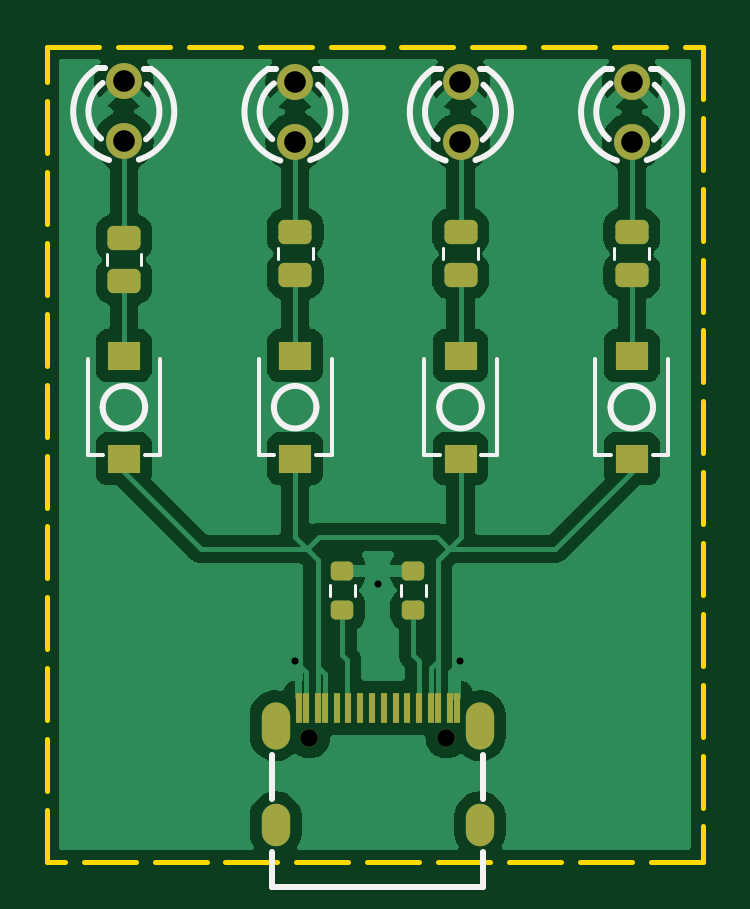
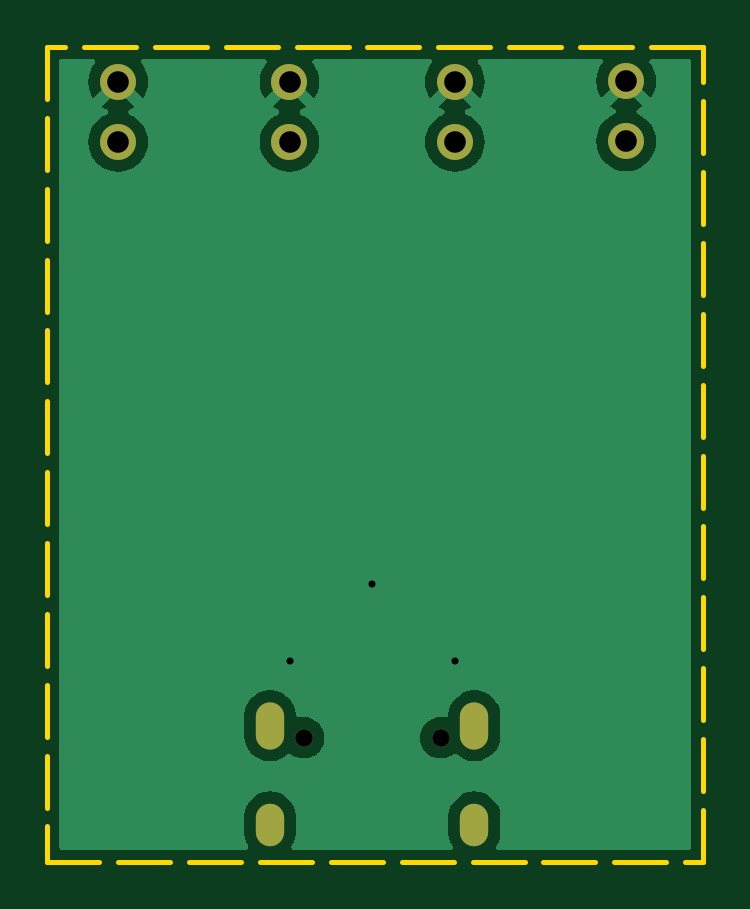
Circuit board: 11 layer files. Board 27.8 x 34.5 mm.
- bottom_copper: KiCADWorkshopExample-CuBottom.gbr (25717 bytes)
- top_copper: KiCADWorkshopExample-CuTop.gbr (54117 bytes)
- outline: KiCADWorkshopExample-EdgeCuts.gbr (2727 bytes)
- bottom_mask: KiCADWorkshopExample-MaskBottom.gbr (1035 bytes)
- top_mask: KiCADWorkshopExample-MaskTop.gbr (2954 bytes)
- drill: KiCADWorkshopExample-NPTH.drl (265 bytes)
- drill: KiCADWorkshopExample-PTH.drl (903 bytes)
- paste: KiCADWorkshopExample-PasteBottom.gbr (463 bytes)
- paste: KiCADWorkshopExample-PasteTop.gbr (2402 bytes)
- bottom_silk: KiCADWorkshopExample-SilkBottom.gbr (1045 bytes)
- top_silk: KiCADWorkshopExample-SilkTop.gbr (7236 bytes)

=== bottom_copper: KiCADWorkshopExample-CuBottom.gbr (25717 bytes, source omitted) ===
=== top_copper: KiCADWorkshopExample-CuTop.gbr (54117 bytes, source omitted) ===
=== outline: KiCADWorkshopExample-EdgeCuts.gbr ===
%TF.GenerationSoftware,KiCad,Pcbnew,8.0.5*%
%TF.CreationDate,2024-10-13T15:58:06-04:00*%
%TF.ProjectId,KiCADWorkshopExample,4b694341-4457-46f7-926b-73686f704578,rev?*%
%TF.SameCoordinates,Original*%
%TF.FileFunction,Profile,NP*%
%FSLAX46Y46*%
G04 Gerber Fmt 4.6, Leading zero omitted, Abs format (unit mm)*
G04 Created by KiCad (PCBNEW 8.0.5) date 2024-10-13 15:58:06*
%MOMM*%
%LPD*%
G01*
G04 APERTURE LIST*
%TA.AperFunction,Profile*%
%ADD10C,0.200000*%
%TD*%
G04 APERTURE END LIST*
D10*
X78500000Y-115500000D02*
X80700000Y-115500000D01*
X81500000Y-115500000D02*
X83700000Y-115500000D01*
X84500000Y-115500000D02*
X86700000Y-115500000D01*
X87500000Y-115500000D02*
X89700000Y-115500000D01*
X90500000Y-115500000D02*
X92700000Y-115500000D01*
X93500000Y-115500000D02*
X95700000Y-115500000D01*
X96500000Y-115500000D02*
X98700000Y-115500000D01*
X99500000Y-115500000D02*
X101700000Y-115500000D01*
X102500000Y-115500000D02*
X104700000Y-115500000D01*
X105500000Y-115500000D02*
X106250000Y-115500000D01*
X106250000Y-115500000D02*
X106250000Y-117700000D01*
X106250000Y-118500000D02*
X106250000Y-120700000D01*
X106250000Y-121500000D02*
X106250000Y-123700000D01*
X106250000Y-124500000D02*
X106250000Y-126700000D01*
X106250000Y-127500000D02*
X106250000Y-129700000D01*
X106250000Y-130500000D02*
X106250000Y-132700000D01*
X106250000Y-133500000D02*
X106250000Y-135700000D01*
X106250000Y-136500000D02*
X106250000Y-138700000D01*
X106250000Y-139500000D02*
X106250000Y-141700000D01*
X106250000Y-142500000D02*
X106250000Y-144700000D01*
X106250000Y-145500000D02*
X106250000Y-147700000D01*
X106250000Y-148500000D02*
X106250000Y-150000000D01*
X106250000Y-150000000D02*
X104050000Y-150000000D01*
X103250000Y-150000000D02*
X101050000Y-150000000D01*
X100250000Y-150000000D02*
X98050000Y-150000000D01*
X97250000Y-150000000D02*
X95050000Y-150000000D01*
X94250000Y-150000000D02*
X92050000Y-150000000D01*
X91250000Y-150000000D02*
X89050000Y-150000000D01*
X88250000Y-150000000D02*
X86050000Y-150000000D01*
X85250000Y-150000000D02*
X83050000Y-150000000D01*
X82250000Y-150000000D02*
X80050000Y-150000000D01*
X79250000Y-150000000D02*
X78500000Y-150000000D01*
X78500000Y-150000000D02*
X78500000Y-147800000D01*
X78500000Y-147000000D02*
X78500000Y-144800000D01*
X78500000Y-144000000D02*
X78500000Y-141800000D01*
X78500000Y-141000000D02*
X78500000Y-138800000D01*
X78500000Y-138000000D02*
X78500000Y-135800000D01*
X78500000Y-135000000D02*
X78500000Y-132800000D01*
X78500000Y-132000000D02*
X78500000Y-129800000D01*
X78500000Y-129000000D02*
X78500000Y-126800000D01*
X78500000Y-126000000D02*
X78500000Y-123800000D01*
X78500000Y-123000000D02*
X78500000Y-120800000D01*
X78500000Y-120000000D02*
X78500000Y-117800000D01*
X78500000Y-117000000D02*
X78500000Y-115500000D01*
M02*

=== bottom_mask: KiCADWorkshopExample-MaskBottom.gbr ===
%TF.GenerationSoftware,KiCad,Pcbnew,8.0.5*%
%TF.CreationDate,2024-10-13T15:58:06-04:00*%
%TF.ProjectId,KiCADWorkshopExample,4b694341-4457-46f7-926b-73686f704578,rev?*%
%TF.SameCoordinates,Original*%
%TF.FileFunction,Soldermask,Bot*%
%TF.FilePolarity,Negative*%
%FSLAX46Y46*%
G04 Gerber Fmt 4.6, Leading zero omitted, Abs format (unit mm)*
G04 Created by KiCad (PCBNEW 8.0.5) date 2024-10-13 15:58:06*
%MOMM*%
%LPD*%
G01*
G04 APERTURE LIST*
%ADD10O,1.200000X1.800000*%
%ADD11O,1.200000X2.000000*%
%ADD12C,0.750000*%
%ADD13C,1.520000*%
G04 APERTURE END LIST*
D10*
%TO.C,USBC1*%
X96830000Y-148417500D03*
D11*
X96830000Y-144237500D03*
X88170000Y-144237500D03*
D10*
X88170000Y-148417500D03*
D12*
X89600000Y-144737500D03*
X95400000Y-144737500D03*
%TD*%
D13*
%TO.C,LED4*%
X81750000Y-119500000D03*
X81750000Y-116960000D03*
%TD*%
%TO.C,LED3*%
X89000000Y-119520000D03*
X89000000Y-116980000D03*
%TD*%
%TO.C,LED2*%
X96000000Y-119520000D03*
X96000000Y-116980000D03*
%TD*%
%TO.C,LED1*%
X103250000Y-119520000D03*
X103250000Y-116980000D03*
%TD*%
M02*

=== top_mask: KiCADWorkshopExample-MaskTop.gbr (2954 bytes, source withheld) ===
=== drill: KiCADWorkshopExample-NPTH.drl ===
M48
; DRILL file {KiCad 8.0.5} date 2024-10-13T15:58:06-0400
; FORMAT={-:-/ absolute / inch / decimal}
; #@! TF.CreationDate,2024-10-13T15:58:06-04:00
; #@! TF.GenerationSoftware,Kicad,Pcbnew,8.0.5
; #@! TF.FileFunction,NonPlated,1,2,NPTH
FMAT,2
INCH
%
G90
G05
M30

=== drill: KiCADWorkshopExample-PTH.drl ===
M48
; DRILL file {KiCad 8.0.5} date 2024-10-13T15:58:06-0400
; FORMAT={-:-/ absolute / inch / decimal}
; #@! TF.CreationDate,2024-10-13T15:58:06-04:00
; #@! TF.GenerationSoftware,Kicad,Pcbnew,8.0.5
; #@! TF.FileFunction,Plated,1,2,PTH
FMAT,2
INCH
; #@! TA.AperFunction,Plated,PTH,ViaDrill
T1C0.0118
; #@! TA.AperFunction,Plated,PTH,ComponentDrill
T2C0.0295
; #@! TA.AperFunction,Plated,PTH,ComponentDrill
T3C0.0315
; #@! TA.AperFunction,Plated,PTH,ComponentDrill
T4C0.0360
%
G90
G05
T1
X3.5039Y-5.5709
X3.6417Y-5.4429
X3.7795Y-5.5709
T2
X3.5276Y-5.6983
X3.7559Y-5.6983
T4
X3.2185Y-4.6047
X3.2185Y-4.7047
X3.5039Y-4.6055
X3.5039Y-4.7055
X3.7795Y-4.6055
X3.7795Y-4.7055
X4.065Y-4.6055
X4.065Y-4.7055
T3
G00X3.4713Y-5.6629
M15
G01X3.4713Y-5.6944
M16
G05
G00X3.4713Y-5.8314
M15
G01X3.4713Y-5.855
M16
G05
G00X3.8122Y-5.6629
M15
G01X3.8122Y-5.6944
M16
G05
G00X3.8122Y-5.8314
M15
G01X3.8122Y-5.855
M16
G05
M30

=== paste: KiCADWorkshopExample-PasteBottom.gbr ===
%TF.GenerationSoftware,KiCad,Pcbnew,8.0.5*%
%TF.CreationDate,2024-10-13T15:58:06-04:00*%
%TF.ProjectId,KiCADWorkshopExample,4b694341-4457-46f7-926b-73686f704578,rev?*%
%TF.SameCoordinates,Original*%
%TF.FileFunction,Paste,Bot*%
%TF.FilePolarity,Positive*%
%FSLAX46Y46*%
G04 Gerber Fmt 4.6, Leading zero omitted, Abs format (unit mm)*
G04 Created by KiCad (PCBNEW 8.0.5) date 2024-10-13 15:58:06*
%MOMM*%
%LPD*%
G01*
G04 APERTURE LIST*
G04 APERTURE END LIST*
M02*

=== paste: KiCADWorkshopExample-PasteTop.gbr (2402 bytes, source withheld) ===
=== bottom_silk: KiCADWorkshopExample-SilkBottom.gbr ===
%TF.GenerationSoftware,KiCad,Pcbnew,8.0.5*%
%TF.CreationDate,2024-10-13T15:58:06-04:00*%
%TF.ProjectId,KiCADWorkshopExample,4b694341-4457-46f7-926b-73686f704578,rev?*%
%TF.SameCoordinates,Original*%
%TF.FileFunction,Legend,Bot*%
%TF.FilePolarity,Positive*%
%FSLAX46Y46*%
G04 Gerber Fmt 4.6, Leading zero omitted, Abs format (unit mm)*
G04 Created by KiCad (PCBNEW 8.0.5) date 2024-10-13 15:58:06*
%MOMM*%
%LPD*%
G01*
G04 APERTURE LIST*
%ADD10O,1.200000X1.800000*%
%ADD11O,1.200000X2.000000*%
%ADD12C,0.750000*%
%ADD13C,1.520000*%
G04 APERTURE END LIST*
%LPC*%
D10*
%TO.C,USBC1*%
X96830000Y-148417500D03*
D11*
X96830000Y-144237500D03*
X88170000Y-144237500D03*
D10*
X88170000Y-148417500D03*
D12*
X89600000Y-144737500D03*
X95400000Y-144737500D03*
%TD*%
D13*
%TO.C,LED4*%
X81750000Y-119500000D03*
X81750000Y-116960000D03*
%TD*%
%TO.C,LED3*%
X89000000Y-119520000D03*
X89000000Y-116980000D03*
%TD*%
%TO.C,LED2*%
X96000000Y-119520000D03*
X96000000Y-116980000D03*
%TD*%
%TO.C,LED1*%
X103250000Y-119520000D03*
X103250000Y-116980000D03*
%TD*%
%LPD*%
M02*

=== top_silk: KiCADWorkshopExample-SilkTop.gbr (7236 bytes, source omitted) ===
